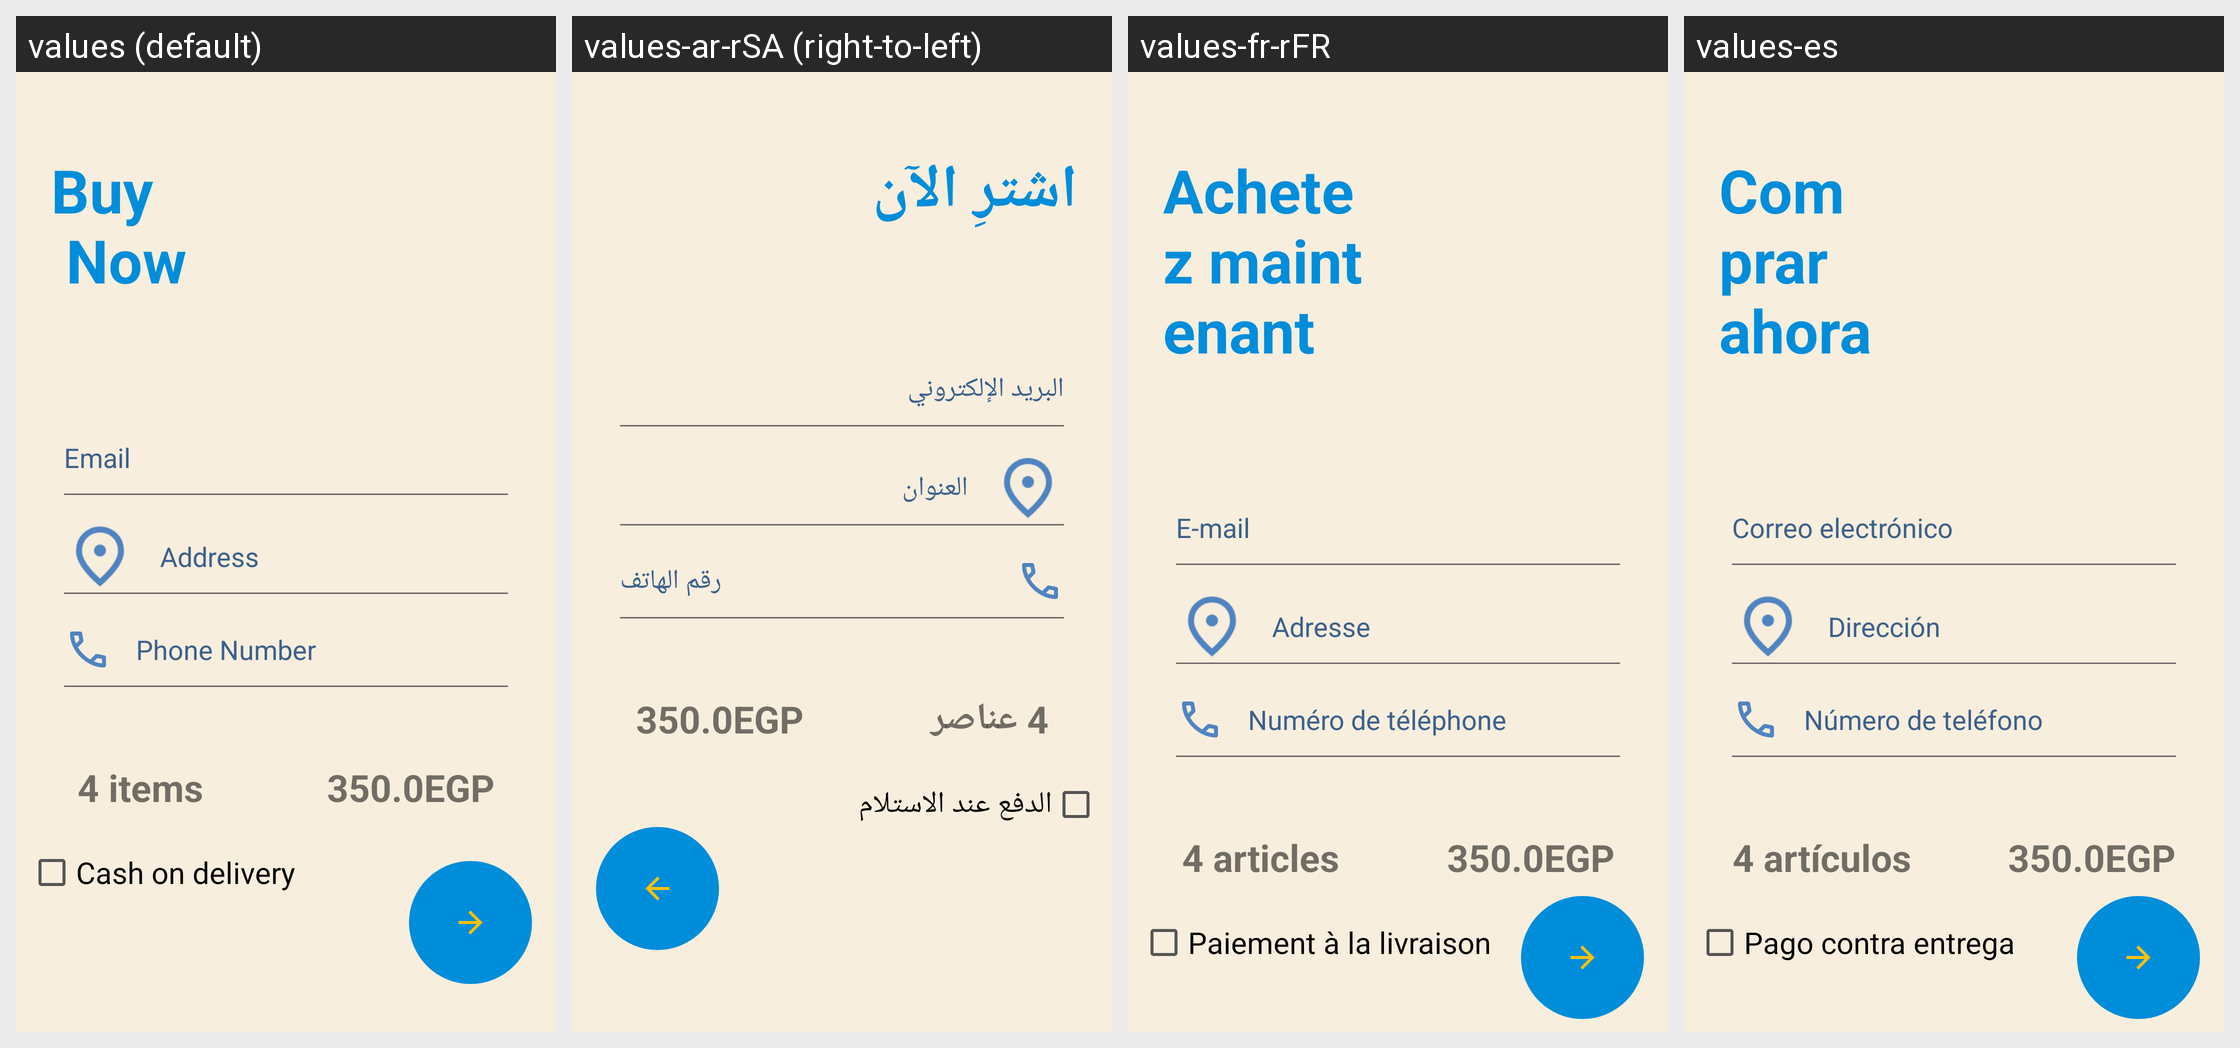

Locale-by-locale string values for the Android screen shown in this grid:
Android screen res/layout/fragment_payment.xml rendered under 4 locales, left to right: values (default), values-ar-rSA (right-to-left), values-fr-rFR, values-es. Device: Nexus 5 (rendered at 1080×1920; each locale shown at half size, 540×960, under a caption strip naming it); theme Theme.SportsStore.
Other locales in the repository, not shown: values-de.
Strings drawn on this screen, with the default value and each locale's value (text and hints the layout hard-codes, and strings that could not be matched under every locale, appear in the picture but are not listed):

address
  values: Address
  values-ar-rSA: العنوان
  values-fr-rFR: Adresse
  values-es: Dirección

phone_number
  values: Phone Number
  values-ar-rSA: رقم الهاتف
  values-fr-rFR: Numéro de téléphone
  values-es: Número de teléfono

buy_now
  values: Buy
       Now
  values-ar-rSA: اشترِ الآن
  values-fr-rFR: Achetez maintenant
  values-es: Comprar ahora

email
  values: Email
  values-ar-rSA: البريد الإلكتروني
  values-fr-rFR: E-mail
  values-es: Correo electrónico

_4_items
  values: 4 items
  values-ar-rSA: 4 عناصر
  values-fr-rFR: 4 articles
  values-es: 4 artículos

cash_on_delivery
  values: Cash on delivery
  values-ar-rSA: الدفع عند الاستلام
  values-fr-rFR: Paiement à la livraison
  values-es: Pago contra entrega
